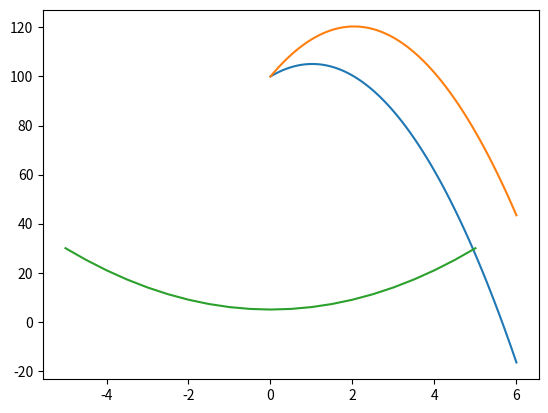

Source code (Python): (Note: this script raises an exception after producing the figure.)
def height(s0, v0, t):
    g = -9.81
    return s0 + v0 * t + 0.5 * g * t**2


print(height(s0=100, v0=10, t=0.0))
print(height(s0=100, v0=10, t=0.1))
print(height(s0=100, v0=10, t=0.2))
print(height(s0=100, v0=10, t=0.3))
# .
# .
# .

import numpy as np

def height(s0, v0, t):
    g = -9.81
    return s0 + v0 * t + 0.5 * g * t**2


times = np.array([0.0, 0.1, 0.2, 0.3, 0.4, 0.5])
s1 = height(s0=100, v0=10, t=times)
s2 = height(s0=100, v0=20, t=times)

print(s1)

import numpy as np

foo = [1, 4, 6, 3]
a1 = np.array(foo)
a2 = np.array([5, 8, 1, 4])
print("type(foo):", type(foo))
print("type(a1):", type(a1))
print("a1:", a1)
print("a2:", a2)

a3 = 2 + a1
print("2 + a1:", a3)

a3 = a1 / 10
print("a1 / 10:", a3)

a3 = a1 + a2
print("a1 + a2:", a3)

a3 = a1 * a2
print("a1 * a2:", a3)

import numpy as np

a1 = np.array([1, 4, 6, 3])
a2 = np.array([5, 8, 1, 4])
print("a1:", a1)
print("a2:", a2)

print("a1.min():", a1.min())
print("a2.max():", a2.max())
print("a2.mean():", a2.mean())
print("np.sum(a1):", np.sum(a1))
print("len(a1):", len(a1))
print("a1.shape:", a1.shape)

arr = np.array([1.2, 3, 5.6, 9])
print(arr)
print()

arr = np.arange(1, 2, 0.1)
print(arr)
print()

arr = np.linspace(1, 20, 10)
print(arr)
print()

%matplotlib inline
import numpy as np
from matplotlib import pyplot as plt

def height(s0, v0, t):
    g = -9.81
    return s0 + v0 * t + 0.5 * g * t**2


times = np.linspace(0, 6, 100)
s1 = height(s0=100, v0=10, t=times)
s2 = height(s0=100, v0=20, t=times)

plt.plot(times, s1)
plt.plot(times, s2)
plt.show()

import numpy as np

def kph_to_mph(speed):
    return 0.621371 * speed


kph = np.array([40, 60, 80, 100, 120])
mph = kph_to_mph(kph)
print("{} km/h = {} miles/h".format(kph, mph))

%matplotlib inline
import numpy as np

def quad_func(x):
    return x**2 + 5


x = np.arange(-5, 5.1, 0.5)
y = quad_func(x)

plt.plot(x, y)
plt.show()

import numpy as np

def sum_ints(N):
    terms = np.arange(1, N+1, 1)
    return np.sum(terms)


print(sum_ints(N=100))
print(50 * (100 + 1))

import numpy as np

def sum_even_ints(N):
    terms = 2 * np.arange(1, N+1, 1)
    return np.sum(terms)


print(sum_even_ints(N=50))
print(50 + 50**2)

import numpy as np

def sum_odd_ints(N):
    terms = 2 * np.arange(1, N+1, 1) - 1
    return np.sum(terms)


print(sum_odd_ints(N=50))
print(50**2)

import numpy as np

def sum_series(N):
    i = np.arange(1, N+1, 1)
    terms = 2 * (1 + 3**(i-1))
    return np.sum(terms)


print(sum_series(N=10))

import numpy as np

def prod_ints(N):
    terms = np.arange(1, 11, 1)
    return np.prod(terms)


print(prod_ints(N=10))
print(np.math.factorial(10))

import numpy as np

def triangle_area(b, h):
    return 0.5 * b * h


base = np.array([5, 4, 11, 5, 19, 21, 2, 3])
height = np.array([1, 4, 2, 17, 45, 10, 13, 12])

print("Base:\n", base)
print("Height:\n", height)
print("Area:\n", triangle_area(b=base, h=height))

import numpy as np

def height(s0, v0, t):
    return s0 + v0 * t + 0.5 * g * t**2


g = -9.81
vels = np.array([10, 20, 30, 40])
times = np.linspace(0, 6, 100)

s1 = height(s0=100, v0=vels, t=times)
print(s1)

